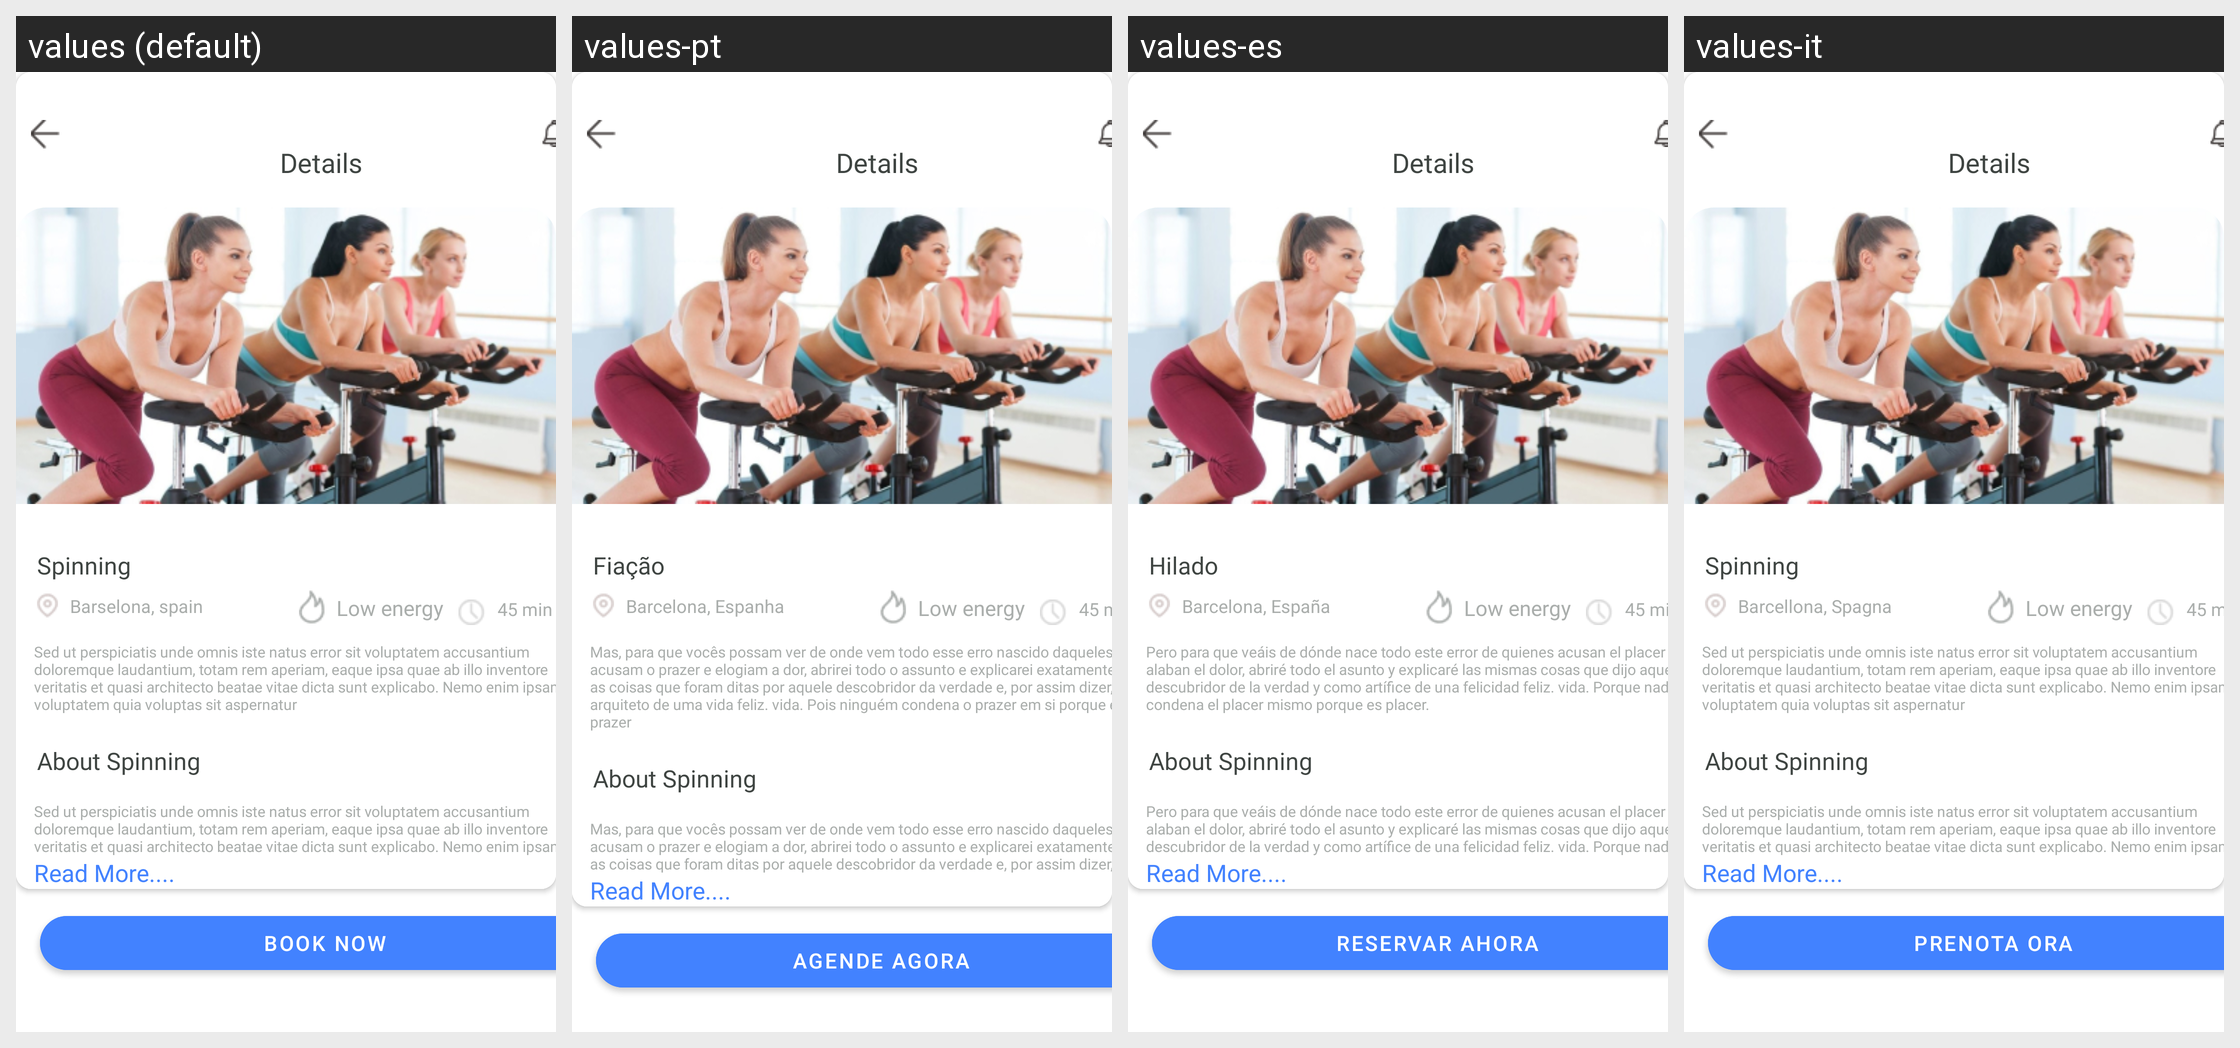

For this localized Android screen grid, give each drawn string resource with its value in every locale shown.
Android screen res/layout/fragment_details.xml rendered under 4 locales, left to right: values (default), values-pt, values-es, values-it. Device: Nexus 5 (rendered at 1080×1920; each locale shown at half size, 540×960, under a caption strip naming it); theme Theme.FittnessProjectApp.
Other locales in the repository, not shown: values-fr, values-ky, values-tr.
Strings drawn on this screen, with the default value and each locale's value (text and hints the layout hard-codes, and strings that could not be matched under every locale, appear in the picture but are not listed):

details
  values: Details
  values-pt: Details  [not translated; the default value is used]
  values-es: Details  [not translated; the default value is used]
  values-it: Details  [not translated; the default value is used]

spinning
  values: Spinning
  values-pt: Fiação
  values-es: Hilado
  values-it: Spinning

barselona_spain
  values: Barselona, spain
  values-pt: Barcelona, ​​Espanha
  values-es: Barcelona, ​​España
  values-it: Barcellona, Spagna

low_energy
  values: Low energy
  values-pt: Low energy  [not translated; the default value is used]
  values-es: Low energy  [not translated; the default value is used]
  values-it: Low energy  [not translated; the default value is used]

_45_min
  values: 45 min
  values-pt: 45 minutos
  values-es: 45 minutos
  values-it: 45 min

sed_ut_perspiciatis_unde_omnis_iste_natus_error_sit_voluptatem_accusantium_doloremque_laudantium_totam_rem_aperiam_eaque_ipsa_quae_ab_illo_inventore_veritatis_et_quasi_architecto_beatae_vitae_dicta_sunt_explicabo_nemo_enim_ipsam_voluptatem_quia_voluptas_sit_aspernatur
  values: Sed ut perspiciatis unde omnis iste natus error sit voluptatem accusantium doloremque laudantium, totam rem aperiam, eaque ipsa quae ab illo inventore veritatis et quasi architecto beatae vitae dicta sunt explicabo. Nemo enim ipsam voluptatem quia voluptas sit aspernatur
  values-pt: Mas, para que vocês possam ver de onde vem todo esse erro nascido daqueles que acusam o prazer e elogiam a dor, abrirei todo o assunto e explicarei exatamente as coisas que foram ditas por aquele descobridor da verdade e, por assim dizer, o arquiteto de uma vida feliz. vida. Pois ninguém condena o prazer em si porque é prazer
  values-es: Pero para que veáis de dónde nace todo este error de quienes acusan el placer y alaban el dolor, abriré todo el asunto y explicaré las mismas cosas que dijo aquel descubridor de la verdad y como artífice de una felicidad feliz. vida. Porque nadie condena el placer mismo porque es placer.
  values-it: Sed ut perspiciatis unde omnis iste natus error sit voluptatem accusantium doloremque laudantium, totam rem aperiam, eaque ipsa quae ab illo inventore veritatis et quasi architecto beatae vitae dicta sunt explicabo. Nemo enim ipsam voluptatem quia voluptas sit aspernatur

about_spinning
  values: About Spinning
  values-pt: About Spinning  [not translated; the default value is used]
  values-es: About Spinning  [not translated; the default value is used]
  values-it: About Spinning  [not translated; the default value is used]

read_more
  values: Read More....
  values-pt: Read More....  [not translated; the default value is used]
  values-es: Read More....  [not translated; the default value is used]
  values-it: Read More....  [not translated; the default value is used]

book_now
  values: Book now
  values-pt: Agende agora
  values-es: Reservar ahora
  values-it: Prenota ora
